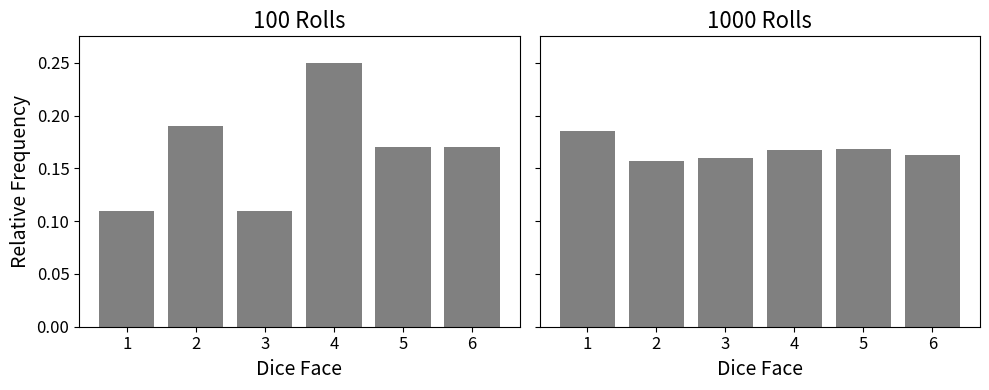

This chart was generated by the following Python code: (Note: this script raises an exception after producing the figure.)
import numpy as np
import matplotlib.pyplot as plt
import os

# Set seed for reproducibility
np.random.seed(42)

# Simulate dice rolls
n1, n2 = 100, 1000
rolls_100 = np.random.randint(1, 7, size=n1)
rolls_1000 = np.random.randint(1, 7, size=n2)

# Compute relative frequencies
bins = np.arange(1, 8)
freqs_100 = np.histogram(rolls_100, bins=bins)[0] / n1
freqs_1000 = np.histogram(rolls_1000, bins=bins)[0] / n2

# Determine upper y-limit (slightly above max for both)
y_max = max(freqs_100.max(), freqs_1000.max()) * 1.1

# Plotting
fig, axs = plt.subplots(1, 2, figsize=(10, 4), sharey=True)

axs[0].bar(np.arange(1, 7), freqs_100, color='gray')
axs[0].set_title('100 Rolls', fontsize=16)
axs[0].set_xticks(np.arange(1, 7))
axs[0].set_xlabel('Dice Face', fontsize=14)
axs[0].set_ylabel('Relative Frequency', fontsize=14)
axs[0].tick_params(axis='both', labelsize=12)
axs[0].set_ylim(0, y_max)

axs[1].bar(np.arange(1, 7), freqs_1000, color='gray')
axs[1].set_title('1000 Rolls', fontsize=16)
axs[1].set_xticks(np.arange(1, 7))
axs[1].set_xlabel('Dice Face', fontsize=14)
axs[1].tick_params(axis='both', labelsize=12)

plt.tight_layout()

# Save
output_path = '../../figures/modeling_stage/sample_error_dice_roll_dataset.png'
os.makedirs(os.path.dirname(output_path), exist_ok=True)
plt.savefig(output_path, dpi=300)
plt.show()
